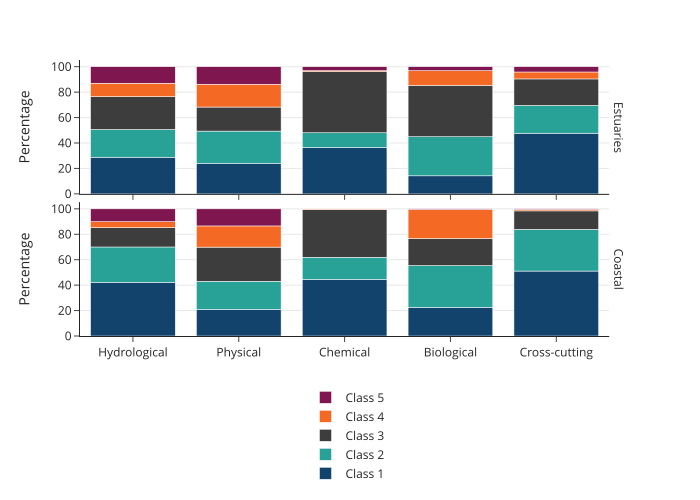

The file beside this chart, header and first rows:
Naturalness component, habitat_type, variable, value
Biological, Estuaries, Class 1, 14.18
Biological, Estuaries, Class 2, 30.76
Biological, Estuaries, Class 3, 40.42
Biological, Estuaries, Class 4, 11.5
Biological, Estuaries, Class 5, 3.134
Chemical, Estuaries, Class 1, 36.38
Chemical, Estuaries, Class 2, 11.66
Chemical, Estuaries, Class 3, 48.05
Chemical, Estuaries, Class 4, 0.7812
Chemical, Estuaries, Class 5, 3.125
Cross-cutting, Estuaries, Class 1, 47.69
Cross-cutting, Estuaries, Class 2, 21.84
Cross-cutting, Estuaries, Class 3, 20.85
Cross-cutting, Estuaries, Class 4, 5.452
Cross-cutting, Estuaries, Class 5, 4.167
Hydrological, Estuaries, Class 1, 28.81
Hydrological, Estuaries, Class 2, 21.81
Hydrological, Estuaries, Class 3, 25.83
Hydrological, Estuaries, Class 4, 10.53
Hydrological, Estuaries, Class 5, 13.01
Physical, Estuaries, Class 1, 24.04
Physical, Estuaries, Class 2, 25.32
Physical, Estuaries, Class 3, 18.91
Physical, Estuaries, Class 4, 17.95
Physical, Estuaries, Class 5, 13.78
Biological, Coastal, Class 1, 22.58
Biological, Coastal, Class 2, 32.79
Biological, Coastal, Class 3, 21.32
Biological, Coastal, Class 4, 22.76
Biological, Coastal, Class 5, 0.5367
Chemical, Coastal, Class 1, 44.4
Chemical, Coastal, Class 2, 17.5
Chemical, Coastal, Class 3, 37.52
Chemical, Coastal, Class 4, 0.5825
Chemical, Coastal, Class 5, 0.0
Cross-cutting, Coastal, Class 1, 51.07
Cross-cutting, Coastal, Class 2, 32.8
Cross-cutting, Coastal, Class 3, 14.52
Cross-cutting, Coastal, Class 4, 1.077
Cross-cutting, Coastal, Class 5, 0.5367
Hydrological, Coastal, Class 1, 42.28
Hydrological, Coastal, Class 2, 27.73
Hydrological, Coastal, Class 3, 15.31
Hydrological, Coastal, Class 4, 4.617
Hydrological, Coastal, Class 5, 10.06
Physical, Coastal, Class 1, 20.97
Physical, Coastal, Class 2, 22.04
Physical, Coastal, Class 3, 26.88
Physical, Coastal, Class 4, 16.67
Physical, Coastal, Class 5, 13.44
